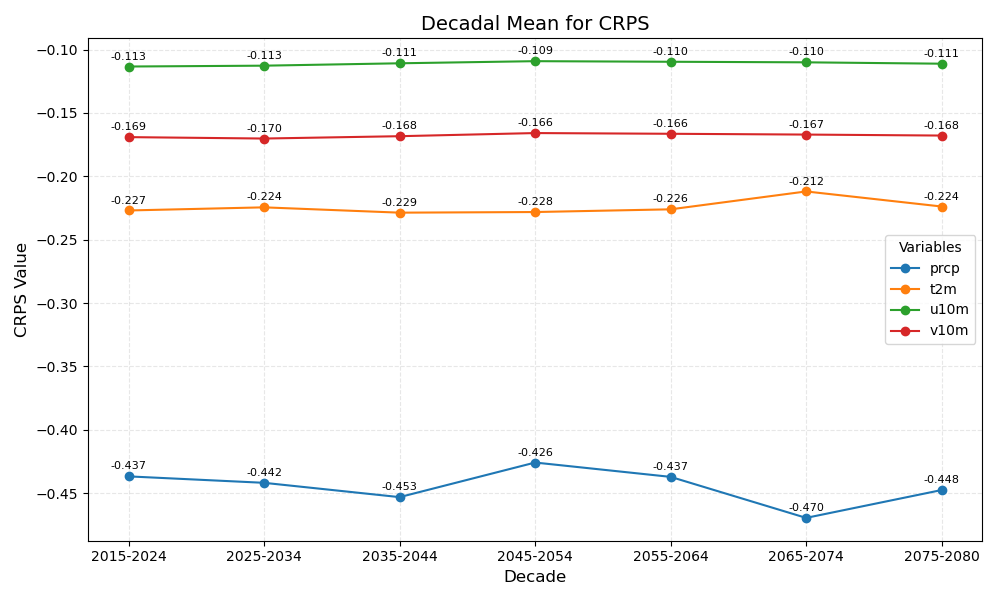

The file beside this chart, header and first rows:
year_bin	prcp	t2m	u10m	v10m
2015-2024	-0.437	-0.227	-0.113	-0.169
2025-2034	-0.442	-0.224	-0.113	-0.170
2035-2044	-0.453	-0.229	-0.111	-0.168
2045-2054	-0.426	-0.228	-0.109	-0.166
2055-2064	-0.437	-0.226	-0.110	-0.166
2065-2074	-0.470	-0.212	-0.110	-0.167
2075-2080	-0.448	-0.224	-0.111	-0.168
